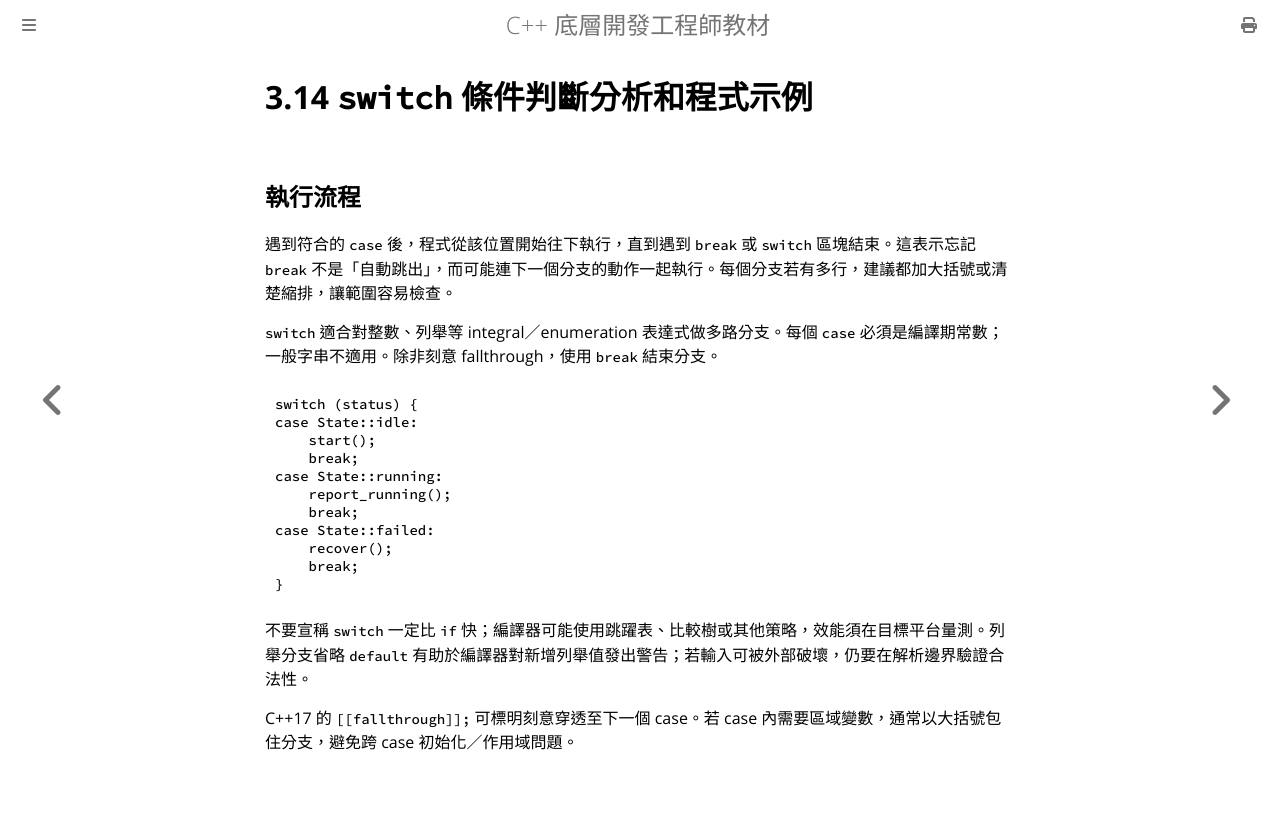

repository: haotingjet-cpu/learn-cpp · page: chapter_3/section_14.html · generator: mdbook

# 3.14 `switch` 條件判斷分析和程式示例

## 執行流程

遇到符合的 `case` 後，程式從該位置開始往下執行，直到遇到 `break` 或 `switch` 區塊結束。這表示忘記 `break` 不是「自動跳出」，而可能連下一個分支的動作一起執行。每個分支若有多行，建議都加大括號或清楚縮排，讓範圍容易檢查。

`switch` 適合對整數、列舉等 integral／enumeration 表達式做多路分支。每個 `case` 必須是編譯期常數；一般字串不適用。除非刻意 fallthrough，使用 `break` 結束分支。

```cpp
switch (status) {
case State::idle:
    start();
    break;
case State::running:
    report_running();
    break;
case State::failed:
    recover();
    break;
}
```

不要宣稱 `switch` 一定比 `if` 快；編譯器可能使用跳躍表、比較樹或其他策略，效能須在目標平台量測。列舉分支省略 `default` 有助於編譯器對新增列舉值發出警告；若輸入可被外部破壞，仍要在解析邊界驗證合法性。

C++17 的 `[[fallthrough]];` 可標明刻意穿透至下一個 case。若 case 內需要區域變數，通常以大括號包住分支，避免跨 case 初始化／作用域問題。
